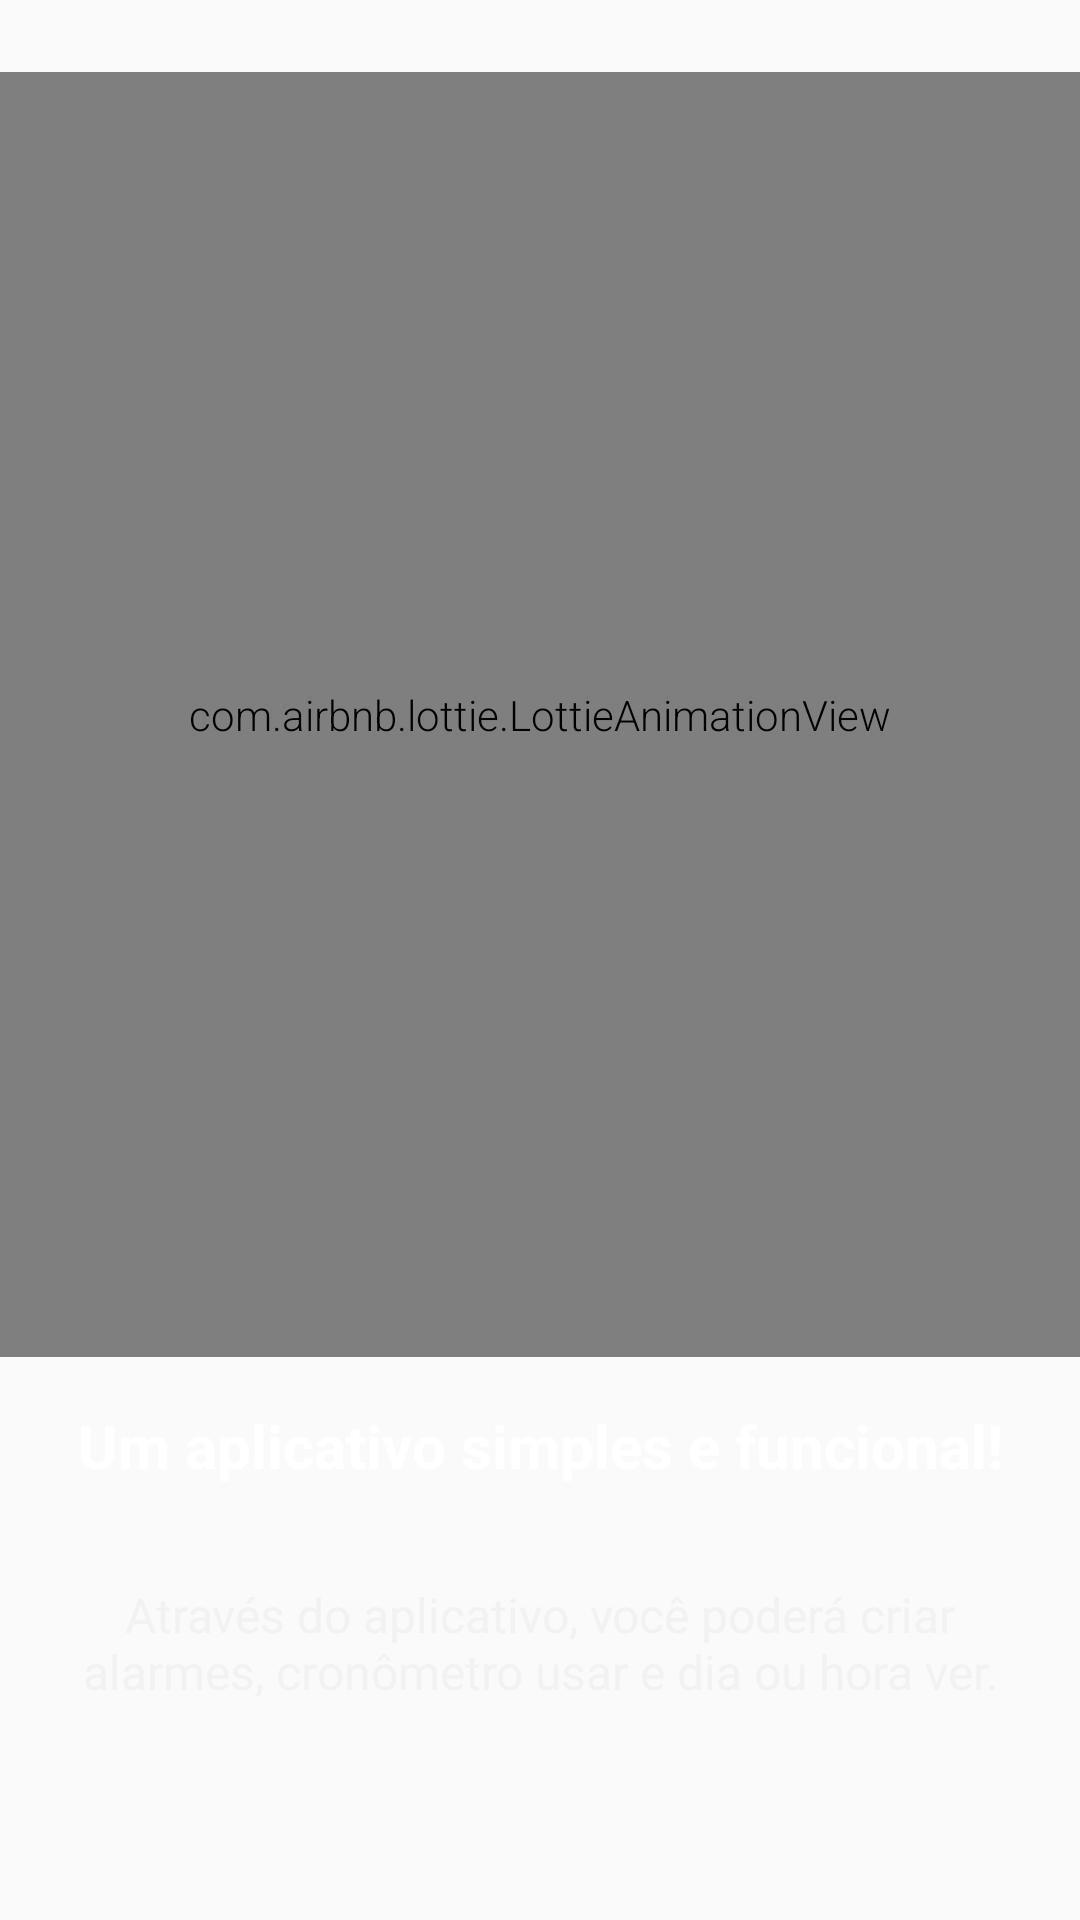

This screen was rendered from an Android layout file. Write that file and the resources it references.
<!-- AndroidManifest.xml: application theme AppTheme -->
<!-- res/layout/slide_about_app.xml -->
<?xml version="1.0" encoding="utf-8"?>
<androidx.constraintlayout.widget.ConstraintLayout xmlns:android="http://schemas.android.com/apk/res/android"
    xmlns:tools="http://schemas.android.com/tools"
    android:layout_width="match_parent"
    android:layout_height="match_parent"
    xmlns:app="http://schemas.android.com/apk/res-auto"
    tools:context=".view.introsreens.AboutAppSlide">

    <com.airbnb.lottie.LottieAnimationView
        android:id="@+id/animAboutAppId"
        android:layout_width="match_parent"
        android:layout_height="0dp"
        android:layout_marginTop="24dp"
        android:layout_marginBottom="8dp"
        app:layout_constraintBottom_toTopOf="@+id/textView5"
        app:layout_constraintEnd_toEndOf="parent"
        app:layout_constraintStart_toStartOf="parent"
        app:layout_constraintTop_toTopOf="parent"
        app:lottie_autoPlay="true"
        app:lottie_loop="true"
        app:lottie_rawRes="@raw/app_simple_function" />

    <TextView
        android:id="@+id/textView5"
        style="@style/SlideTitleStyle"
        android:layout_width="0dp"
        android:layout_height="wrap_content"
        android:layout_marginStart="16dp"
        android:layout_marginEnd="16dp"
        android:layout_marginBottom="16dp"
        android:text="@string/slide_title_2"
        app:layout_constraintBottom_toTopOf="@+id/textView6"
        app:layout_constraintEnd_toEndOf="parent"
        app:layout_constraintStart_toStartOf="parent" />

    <TextView
        style="@style/SlideDescriptionStyle"
        android:id="@+id/textView6"
        android:layout_width="0dp"
        android:layout_height="wrap_content"
        android:layout_marginStart="16dp"
        android:layout_marginEnd="16dp"
        android:layout_marginBottom="64dp"
        android:text="@string/slide_description_2"
        app:layout_constraintBottom_toBottomOf="parent"
        app:layout_constraintEnd_toEndOf="parent"
        app:layout_constraintStart_toStartOf="parent" />

</androidx.constraintlayout.widget.ConstraintLayout>
<!-- resources referenced by this layout -->
<resources>
  <string name="slide_description_2">Através do aplicativo, você poderá criar alarmes, cronômetro usar e dia ou hora ver.</string>
  <string name="slide_title_2">Um aplicativo simples e funcional!</string>
  <style name="SlideDescriptionStyle" parent="TextAppearance.AppCompat">
          <item name="android:padding">@dimen/padding_default</item>
          <item name="android:textColor">@color/colorSlideDescription</item>
          <item name="android:textSize">@dimen/font_size_big_smartphone</item>
          <item name="android:textAlignment">center</item>
      </style>
  <style name="SlideTitleStyle" parent="TextAppearance.AppCompat">
          <item name="android:padding">@dimen/padding_default</item>
          <item name="android:textColor">@color/colorSlideTitle</item>
          <item name="android:textSize">20sp</item>
          <item name="android:textStyle">bold</item>
          <item name="android:textAlignment">center</item>
      </style>
  <style name="AppTheme" parent="Theme.AppCompat.Light.DarkActionBar">
          
          <item name="colorPrimary">@color/primaryColor</item>
          <item name="colorPrimaryDark">@color/primaryDarkColor</item>
          <item name="colorAccent">@color/colorAccent</item>
          <item name="android:navigationBarColor">@color/primaryColor</item>
          <item name="android:statusBarColor">@color/primaryColor</item>
          <item name="android:fontFamily">sans-serif-light</item>
          <item name="windowActionBar">false</item>
          <item name="windowNoTitle">true</item>
      </style>
  <dimen name="padding_default">8dp</dimen>
  <color name="colorSlideDescription">#f2f2f2</color>
  <dimen name="font_size_big_smartphone">16sp</dimen>
  <color name="colorSlideTitle">#FFFFFF</color>
  <color name="primaryColor">#343B42</color>
  <color name="primaryDarkColor">#0E151B</color>
  <color name="colorAccent">#54D0DD</color>
</resources>
